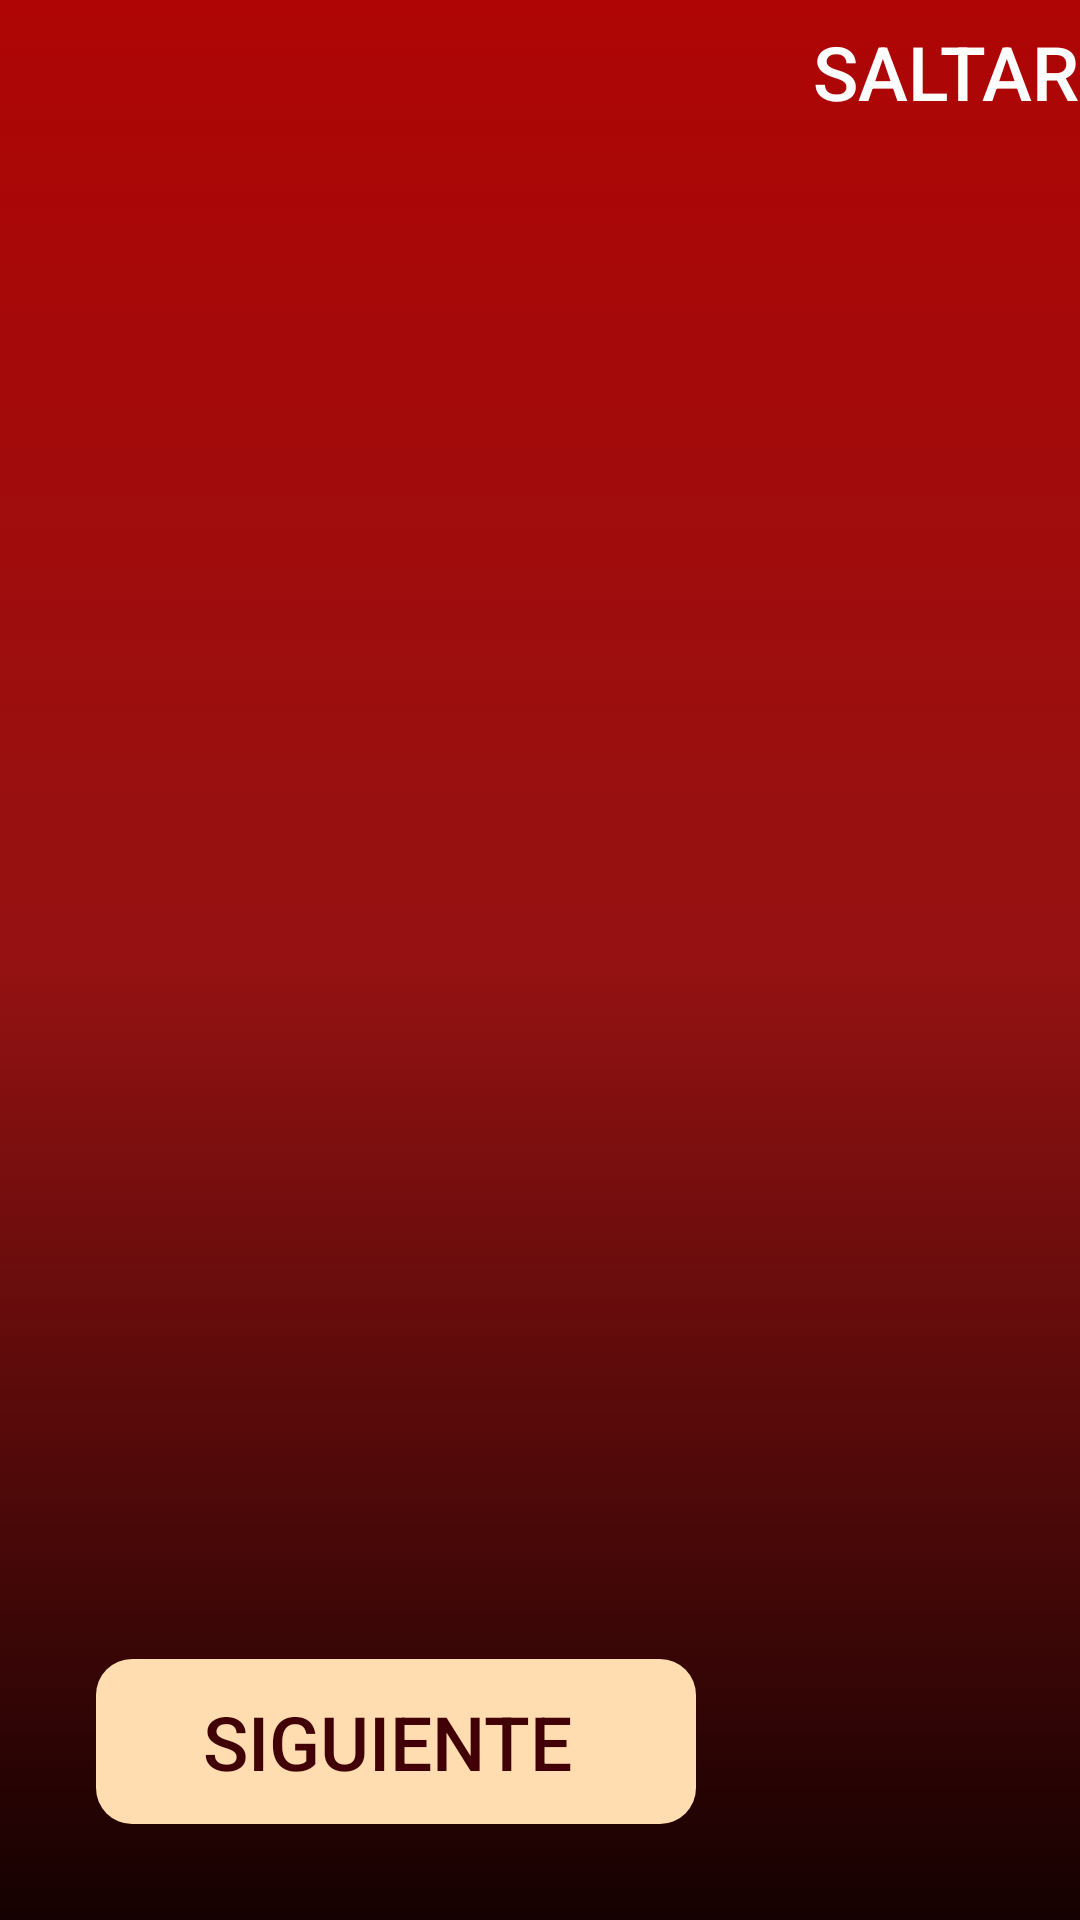

Layout XML and referenced resources for this Android screen:
<!-- AndroidManifest.xml: application theme Theme.LenDTI -->
<!-- res/layout/activity_onboarging.xml -->
<?xml version="1.0" encoding="utf-8"?>
<androidx.constraintlayout.widget.ConstraintLayout xmlns:android="http://schemas.android.com/apk/res/android"
    xmlns:app="http://schemas.android.com/apk/res-auto"
    xmlns:tools="http://schemas.android.com/tools"
    android:layout_width="match_parent"
    android:layout_height="match_parent"
    android:background="@drawable/onboarding_fondo"
    tools:context=".OnboargingActivity">

    <Button
        android:id="@+id/skipButton"
        android:layout_width="wrap_content"
        android:layout_height="wrap_content"
        android:background="#00000000"
        android:text="Saltar"
        android:textColor="@color/md_theme_light_onError"
        android:textSize="25sp"
        app:layout_constraintEnd_toEndOf="parent"
        app:layout_constraintTop_toTopOf="parent" />

    <androidx.viewpager.widget.ViewPager
        android:id="@+id/slideViewPager"
        android:layout_width="match_parent"
        android:layout_height="0dp"
        android:layout_marginVertical="100dp"
        app:layout_constraintBottom_toBottomOf="parent"
        app:layout_constraintEnd_toEndOf="parent"
        app:layout_constraintStart_toStartOf="parent"
        app:layout_constraintTop_toTopOf="parent" />


    <LinearLayout
        android:id="@+id/indicator_layout"
        android:layout_width="wrap_content"
        android:layout_height="wrap_content"
        android:layout_marginEnd="32dp"
        android:orientation="horizontal"
        app:layout_constraintBottom_toBottomOf="@+id/constraintLayout3"
        app:layout_constraintEnd_toEndOf="parent"
        app:layout_constraintStart_toEndOf="@+id/constraintLayout3"
        app:layout_constraintTop_toTopOf="@+id/constraintLayout3">


    </LinearLayout>

    <androidx.constraintlayout.widget.ConstraintLayout
        android:id="@+id/constraintLayout3"
        android:layout_width="200dp"
        android:layout_height="55dp"
        android:layout_marginStart="32dp"
        android:layout_marginBottom="32dp"
        android:background="@drawable/background_mostaza"
        app:layout_constraintBottom_toBottomOf="parent"
        app:layout_constraintStart_toStartOf="parent">

        <Button
            android:id="@+id/nextbtn"
            android:layout_width="0dp"
            android:layout_height="0dp"
            android:background="#00000000"
            android:text="Siguiente "
            android:textSize="25sp"
            android:drawableRight="@drawable/ic_baseline_navigate_next_24"
            android:textColor="@color/md_theme_dark_background"
            app:layout_constraintBottom_toBottomOf="parent"
            app:layout_constraintEnd_toEndOf="parent"
            app:layout_constraintStart_toStartOf="parent"
            app:layout_constraintTop_toTopOf="parent" />
    </androidx.constraintlayout.widget.ConstraintLayout>

</androidx.constraintlayout.widget.ConstraintLayout>
<!-- resources referenced by this layout -->
<resources>
  <color name="md_theme_dark_background">#410005</color>
  <color name="md_theme_light_onError">#FFFFFF</color>
  <!-- drawable background_mostaza (drawable) -->
  <?xml version="1.0" encoding="utf-8"?>
  <selector xmlns:android="http://schemas.android.com/apk/res/android">
  
      <item>
          <shape android:shape="rectangle">
              <solid android:color="@color/md_theme_dark_onSecondaryContainer"></solid>
              <corners android:topLeftRadius="12dp"
                  android:topRightRadius="12dp"
                  android:bottomLeftRadius="12dp"
                  android:bottomRightRadius="12dp"></corners>
          </shape>
      </item>
  </selector>
  <!-- drawable onboarding_fondo (drawable) -->
  <?xml version="1.0" encoding="utf-8"?>
  <selector xmlns:android="http://schemas.android.com/apk/res/android">
  
      <item>
          <shape android:shape="rectangle">
              <gradient
                  android:angle="90"
                  android:centerColor="#951212"
                  android:endColor="#AF0505"
                  android:startColor="#150101"
                  />
          </shape>
      </item>
  </selector>
  <color name="md_theme_dark_onSecondaryContainer">#FFDDB0</color>
  <color name="md_theme_light_primary">#BC1127</color>
  <color name="md_theme_light_onPrimary">#FFFFFF</color>
  <color name="md_theme_light_primaryContainer">#FFDAD8</color>
  <color name="md_theme_light_onPrimaryContainer">#410006</color>
  <color name="md_theme_light_secondary">#805600</color>
  <color name="md_theme_light_onSecondary">#FFFFFF</color>
  <color name="md_theme_light_secondaryContainer">#FFDDB0</color>
  <color name="md_theme_light_onSecondaryContainer">#291800</color>
  <color name="md_theme_light_tertiary">#626200</color>
  <color name="md_theme_light_onTertiary">#FFFFFF</color>
  <color name="md_theme_light_tertiaryContainer">#E9E951</color>
  <color name="md_theme_light_onTertiaryContainer">#1D1D00</color>
  <color name="md_theme_light_error">#BA1A1A</color>
  <color name="md_theme_light_errorContainer">#FFDAD6</color>
  <color name="md_theme_light_onErrorContainer">#410002</color>
  <color name="md_theme_light_background">#FFFBFF</color>
  <color name="md_theme_light_onBackground">#410005</color>
  <color name="md_theme_light_surface">#FFFBFF</color>
  <color name="md_theme_light_onSurface">#FFDDB0</color>
  <color name="md_theme_light_surfaceVariant">#F4DDDC</color>
  <color name="md_theme_light_onSurfaceVariant">#534342</color>
  <color name="md_theme_light_outline">#857372</color>
  <color name="md_theme_light_inverseOnSurface">#FFEDEB</color>
  <color name="md_theme_light_inverseSurface">#5F1416</color>
  <color name="md_theme_light_inversePrimary">#FFB3AF</color>
</resources>
